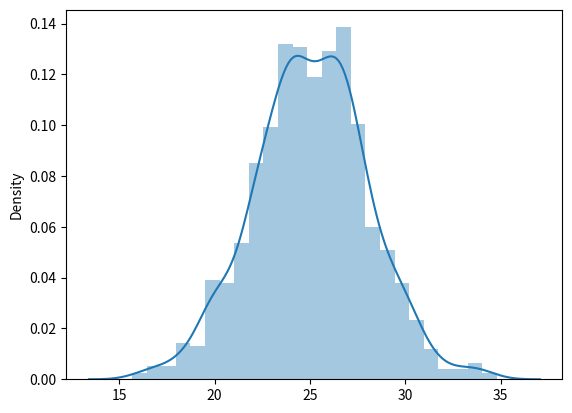
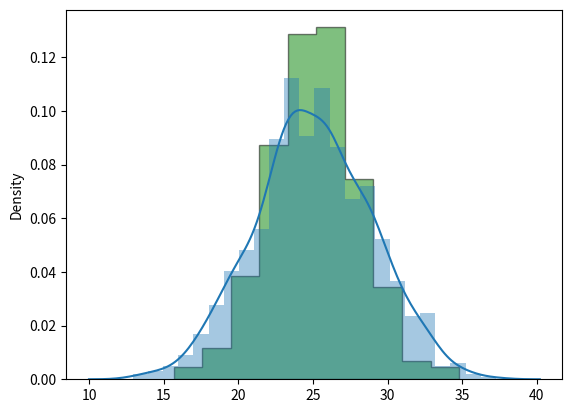
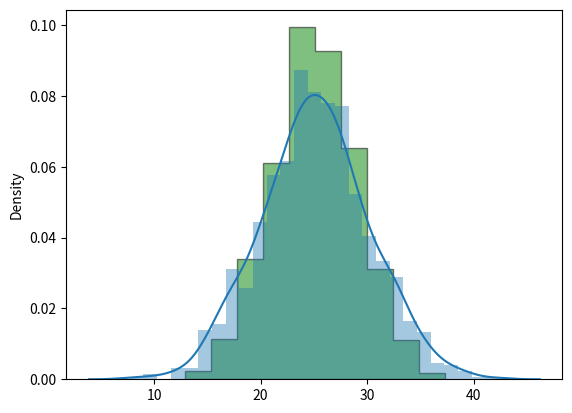
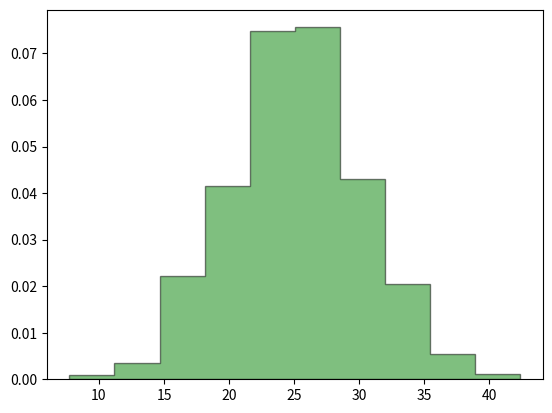

Here is the Python script that generated these plots, in order:
import numpy as np
import matplotlib.pyplot as plt
import seaborn as sns

# add 1000
def probabilityDistribution(mu, sigma):
	Y = np.random.normal(mu, sigma, 1000)
	PlotY = sns.distplot(Y)
	plt.show()
	plt.figure()
	plt.hist(Y, density = True, histtype = 'stepfilled', alpha = 0.5, color = "green", ec = 'black')
	plt.show()
	
	# FindP (Y>20)
	greaterThanTwenty = []
	for i, j in enumerate(Y):
		if j > 20:
	 		greaterThanTwenty.append(i+1) # add the Yth > 20 in the new array

	print(greaterThanTwenty)

	# Find P (Y = 22.5)
	equalTewntyFivePointFive = []
	for k, l in enumerate(Y):
		if l == 22.5:
	 		equalTewntyFivePointFive.append(k+1) # add the Yth > 20 in the new array
	print(equalTewntyFivePointFive)


probabilityDistribution(25, 3)
probabilityDistribution(25, 4)
probabilityDistribution(25, 5)

# 
